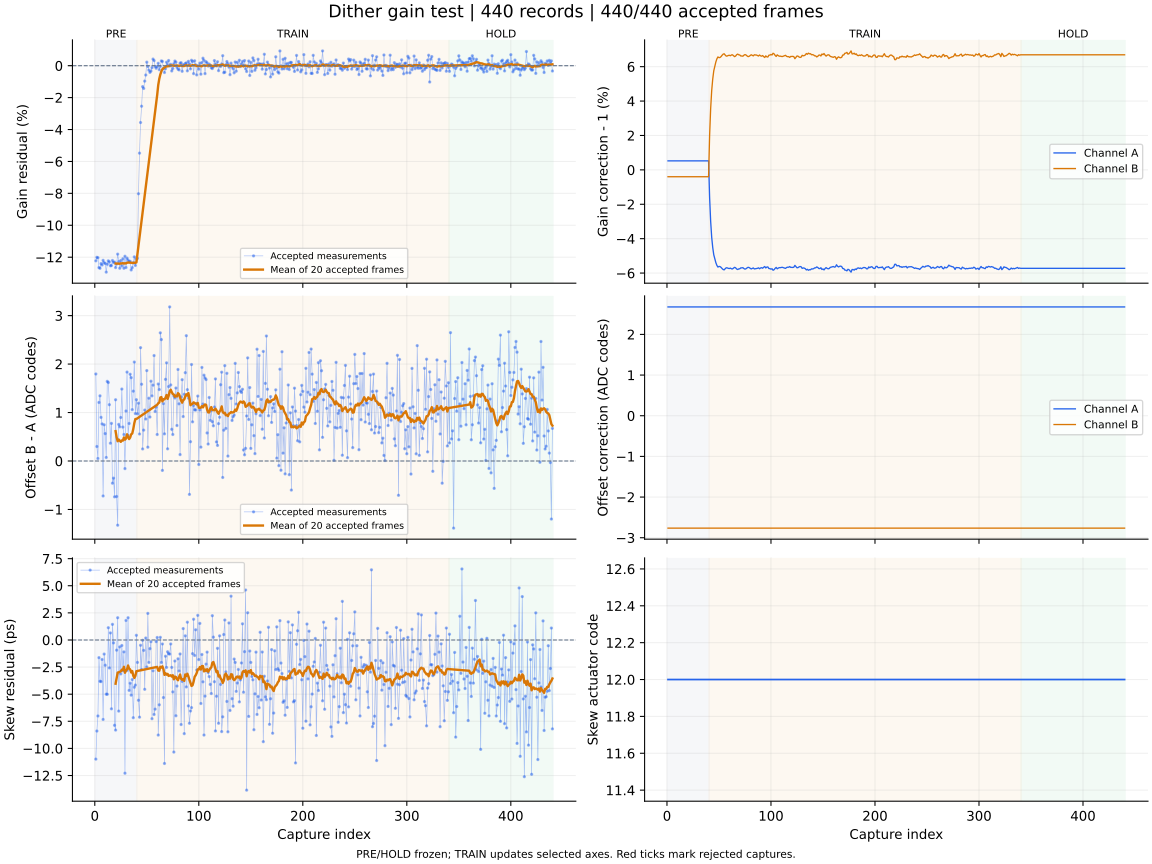

Data behind this chart, as committed beside it:
capture, iteration, status, gain_error_ppm, offset_error_codes, skew_error_ps, gain_corr_a, gain_corr_b, offset_a_codes, offset_b_codes, actuator_code, skew_action, skew_step_codes, batch_used, batch_frames, batch_skew_ps, clipped_samples, n0, rotation, alignment_margin, phase, attempt
1, 700, ok, -122284, 1.796, -10.99, 1.005, 0.996, 2.676, -2.763, 12, none, 0, 0, 0, , 0, -1, 0, 1016, pre, 0
2, 701, ok, -120098, 0.299, -8.4, 1.005, 0.996, 2.676, -2.763, 12, none, 0, 0, 0, , 0, -1, 0, 1055, pre, 1
3, 702, ok, -120345, 0.052, -7.01, 1.005, 0.996, 2.676, -2.763, 12, none, 0, 0, 0, , 0, -1, 0, 1076, pre, 2
4, 703, ok, -126521, 1.208, -1.63, 1.005, 0.996, 2.676, -2.763, 12, none, 0, 0, 0, , 0, -1, 0, 1059, pre, 3
5, 704, ok, -126972, 1.345, -3.81, 1.005, 0.996, 2.676, -2.763, 12, none, 0, 0, 0, , 0, -1, 0, 1079, pre, 4
6, 705, ok, -124016, 0.9, -3.84, 1.005, 0.996, 2.676, -2.763, 12, none, 0, 0, 0, , 0, -1, 0, 1121, pre, 5
7, 706, ok, -124905, 0.765, -1.8, 1.005, 0.996, 2.676, -2.763, 12, none, 0, 0, 0, , 0, -1, 0, 905.3, pre, 6
8, 707, ok, -121982, -0.722, -7.33, 1.005, 0.996, 2.676, -2.763, 12, none, 0, 0, 0, , 0, -1, 0, 1071, pre, 7
9, 708, ok, -123454, 0.747, -1.3, 1.005, 0.996, 2.676, -2.763, 12, none, 0, 0, 0, , 0, -1, 0, 1121, pre, 8
10, 709, ok, -123935, 0.565, -2.33, 1.005, 0.996, 2.676, -2.763, 12, none, 0, 0, 0, , 0, -1, 0, 1033, pre, 9
11, 710, ok, -129362, 0.073, -5.0, 1.005, 0.996, 2.676, -2.763, 12, none, 0, 0, 0, , 0, -1, 0, 1129, pre, 10
12, 711, ok, -124404, 1.643, -5.01, 1.005, 0.996, 2.676, -2.763, 12, none, 0, 0, 0, , 0, -1, 0, 1152, pre, 11
13, 712, ok, -122297, 1.62, 1.13, 1.005, 0.996, 2.676, -2.763, 12, none, 0, 0, 0, , 0, -1, 0, 1057, pre, 12
14, 713, ok, -122991, 1.162, -2.58, 1.005, 0.996, 2.676, -2.763, 12, none, 0, 0, 0, , 0, -1, 0, 1188, pre, 13
15, 714, ok, -125379, 0.367, 0.65, 1.005, 0.996, 2.676, -2.763, 12, none, 0, 0, 0, , 0, -1, 0, 1018, pre, 14
16, 715, ok, -125240, 0.776, -6.35, 1.005, 0.996, 2.676, -2.763, 12, none, 0, 0, 0, , 0, -1, 0, 1091, pre, 15
17, 716, ok, -122070, -0.458, 1.44, 1.005, 0.996, 2.676, -2.763, 12, none, 0, 0, 0, , 0, -1, 0, 1028, pre, 16
18, 717, ok, -123336, -0.354, -0.27, 1.005, 0.996, 2.676, -2.763, 12, none, 0, 0, 0, , 0, -1, 0, 1006, pre, 17
19, 718, ok, -123068, -0.74, -7.87, 1.005, 0.996, 2.676, -2.763, 12, none, 0, 0, 0, , 0, -1, 0, 1130, pre, 18
20, 719, ok, -126509, 1.264, -8.31, 1.005, 0.996, 2.676, -2.763, 12, measure-only, 0, 20, 20, -4.03, 0, -1, 0, 1135, pre, 19
21, 720, ok, -124273, -0.733, -0.94, 1.005, 0.996, 2.676, -2.763, 12, none, 0, 0, 0, , 0, -1, 0, 1058, pre, 20
22, 721, ok, -118085, -1.325, 2.05, 1.005, 0.996, 2.676, -2.763, 12, none, 0, 0, 0, , 0, -1, 0, 1095, pre, 21
23, 722, ok, -122811, 0.755, -6.56, 1.005, 0.996, 2.676, -2.763, 12, none, 0, 0, 0, , 0, -1, 0, 954.4, pre, 22
24, 723, ok, -126944, 0.705, -0.64, 1.005, 0.996, 2.676, -2.763, 12, none, 0, 0, 0, , 0, -1, 0, 1195, pre, 23
25, 724, ok, -122091, 0.898, -3.13, 1.005, 0.996, 2.676, -2.763, 12, none, 0, 0, 0, , 0, -1, 0, 1150, pre, 24
26, 725, ok, -125520, 1.485, -0.51, 1.005, 0.996, 2.676, -2.763, 12, none, 0, 0, 0, , 0, -1, 0, 1105, pre, 25
27, 726, ok, -121012, 0.7, -2.84, 1.005, 0.996, 2.676, -2.763, 12, none, 0, 0, 0, , 0, -1, 0, 1093, pre, 26
28, 727, ok, -126946, 0.547, -1.1, 1.005, 0.996, 2.676, -2.763, 12, none, 0, 0, 0, , 0, -1, 0, 1079, pre, 27
29, 728, ok, -119419, -0.157, -12.29, 1.005, 0.996, 2.676, -2.763, 12, none, 0, 0, 0, , 0, -1, 0, 1061, pre, 28
30, 729, ok, -126475, 1.031, 1.8, 1.005, 0.996, 2.676, -2.763, 12, none, 0, 0, 0, , 0, -1, 0, 1072, pre, 29
31, 730, ok, -120611, 1.835, -2.81, 1.005, 0.996, 2.676, -2.763, 12, none, 0, 0, 0, , 0, -1, 0, 975, pre, 30
32, 731, ok, -121830, 0.527, 2.05, 1.005, 0.996, 2.676, -2.763, 12, none, 0, 0, 0, , 0, -1, 0, 919.7, pre, 31
33, 732, ok, -122824, 0.774, -4.65, 1.005, 0.996, 2.676, -2.763, 12, none, 0, 0, 0, , 0, -1, 0, 1048, pre, 32
34, 733, ok, -122616, 1.79, -3.99, 1.005, 0.996, 2.676, -2.763, 12, none, 0, 0, 0, , 0, -1, 0, 1097, pre, 33
35, 734, ok, -127997, 1.72, -5.09, 1.005, 0.996, 2.676, -2.763, 12, none, 0, 0, 0, , 0, -1, 0, 1019, pre, 34
36, 735, ok, -126547, 1.06, -3.65, 1.005, 0.996, 2.676, -2.763, 12, none, 0, 0, 0, , 0, -1, 0, 1174, pre, 35
37, 736, ok, -123496, 1.441, -7.17, 1.005, 0.996, 2.676, -2.763, 12, none, 0, 0, 0, , 0, -1, 0, 827.5, pre, 36
38, 737, ok, -119793, 2.042, -4.36, 1.005, 0.996, 2.676, -2.763, 12, none, 0, 0, 0, , 0, -1, 0, 1184, pre, 37
39, 738, ok, -125162, 0.978, -4.16, 1.005, 0.996, 2.676, -2.763, 12, none, 0, 0, 0, , 0, -1, 0, 1102, pre, 38
40, 739, ok, -120970, 1.265, 0.43, 1.005, 0.996, 2.676, -2.763, 12, measure-only, 0, 20, 20, -2.88, 0, -1, 0, 973.2, pre, 39
41, 740, ok, -120780, 0.975, -2.07, 0.984, 1.02, 2.676, -2.763, 12, none, 0, 0, 0, , 0, -1, 0, 1117, train, 0
42, 741, ok, -80240, 1.193, -5.56, 0.9702, 1.036, 2.676, -2.763, 12, none, 0, 0, 0, , 0, -1, 0, 1052, train, 1
43, 742, ok, -54791, 0.557, -7.12, 0.9609, 1.046, 2.676, -2.763, 12, none, 0, 0, 0, , 0, -1, 0, 935.4, train, 2
44, 743, ok, -35611, 2.339, -0.49, 0.9549, 1.053, 2.676, -2.763, 12, none, 0, 0, 0, , 0, -1, 0, 1100, train, 3
45, 744, ok, -25398, 1.584, -2.73, 0.9506, 1.058, 2.676, -2.763, 12, none, 0, 0, 0, , 0, -1, 0, 947.4, train, 4
46, 745, ok, -13126, 0.249, -0.03, 0.9484, 1.06, 2.676, -2.763, 12, none, 0, 0, 0, , 0, -1, 0, 1057, train, 5
47, 746, ok, -14260, 0.637, -0.96, 0.9461, 1.063, 2.676, -2.763, 12, none, 0, 0, 0, , 0, -1, 0, 1007, train, 6
48, 747, ok, -9674, 1.051, -4.55, 0.9445, 1.065, 2.676, -2.763, 12, none, 0, 0, 0, , 0, -1, 0, 1091, train, 7
49, 748, ok, -5849, 0.866, 0.18, 0.9435, 1.066, 2.676, -2.763, 12, none, 0, 0, 0, , 0, -1, 0, 1113, train, 8
50, 749, ok, 2219, 1.866, -2.49, 0.9439, 1.065, 2.676, -2.763, 12, none, 0, 0, 0, , 0, -1, 0, 985, train, 9
51, 750, ok, -508.0, 0.285, 2.45, 0.9438, 1.065, 2.676, -2.763, 12, none, 0, 0, 0, , 0, -1, 0, 1106, train, 10
52, 751, ok, -2784, 1.296, -2.07, 0.9433, 1.066, 2.676, -2.763, 12, none, 0, 0, 0, , 0, -1, 0, 1109, train, 11
53, 752, ok, -4185, 0.907, -0.8, 0.9426, 1.067, 2.676, -2.763, 12, none, 0, 0, 0, , 0, -1, 0, 1193, train, 12
54, 753, ok, -3361, 1.647, -0.16, 0.9421, 1.067, 2.676, -2.763, 12, none, 0, 0, 0, , 0, -1, 0, 1047, train, 13
55, 754, ok, -1219, 1.344, -7.26, 0.9419, 1.067, 2.676, -2.763, 12, none, 0, 0, 0, , 0, -1, 0, 1027, train, 14
56, 755, ok, 4153, 1.565, -2.84, 0.9426, 1.067, 2.676, -2.763, 12, none, 0, 0, 0, , 0, -1, 0, 1163, train, 15
57, 756, ok, 3201, 2.176, -6.87, 0.9431, 1.066, 2.676, -2.763, 12, none, 0, 0, 0, , 0, -1, 0, 1096, train, 16
58, 757, ok, -498.0, 1.021, -6.38, 0.943, 1.066, 2.676, -2.763, 12, none, 0, 0, 0, , 0, -1, 0, 1181, train, 17
59, 758, ok, -1591, 1.112, -0.15, 0.9427, 1.067, 2.676, -2.763, 12, none, 0, 0, 0, , 0, -1, 0, 1012, train, 18
60, 759, ok, -579.0, 0.547, 0.23, 0.9427, 1.067, 2.676, -2.763, 12, measure-only, 0, 20, 20, -2.48, 0, -1, 0, 1048, train, 19
... 380 more rows
